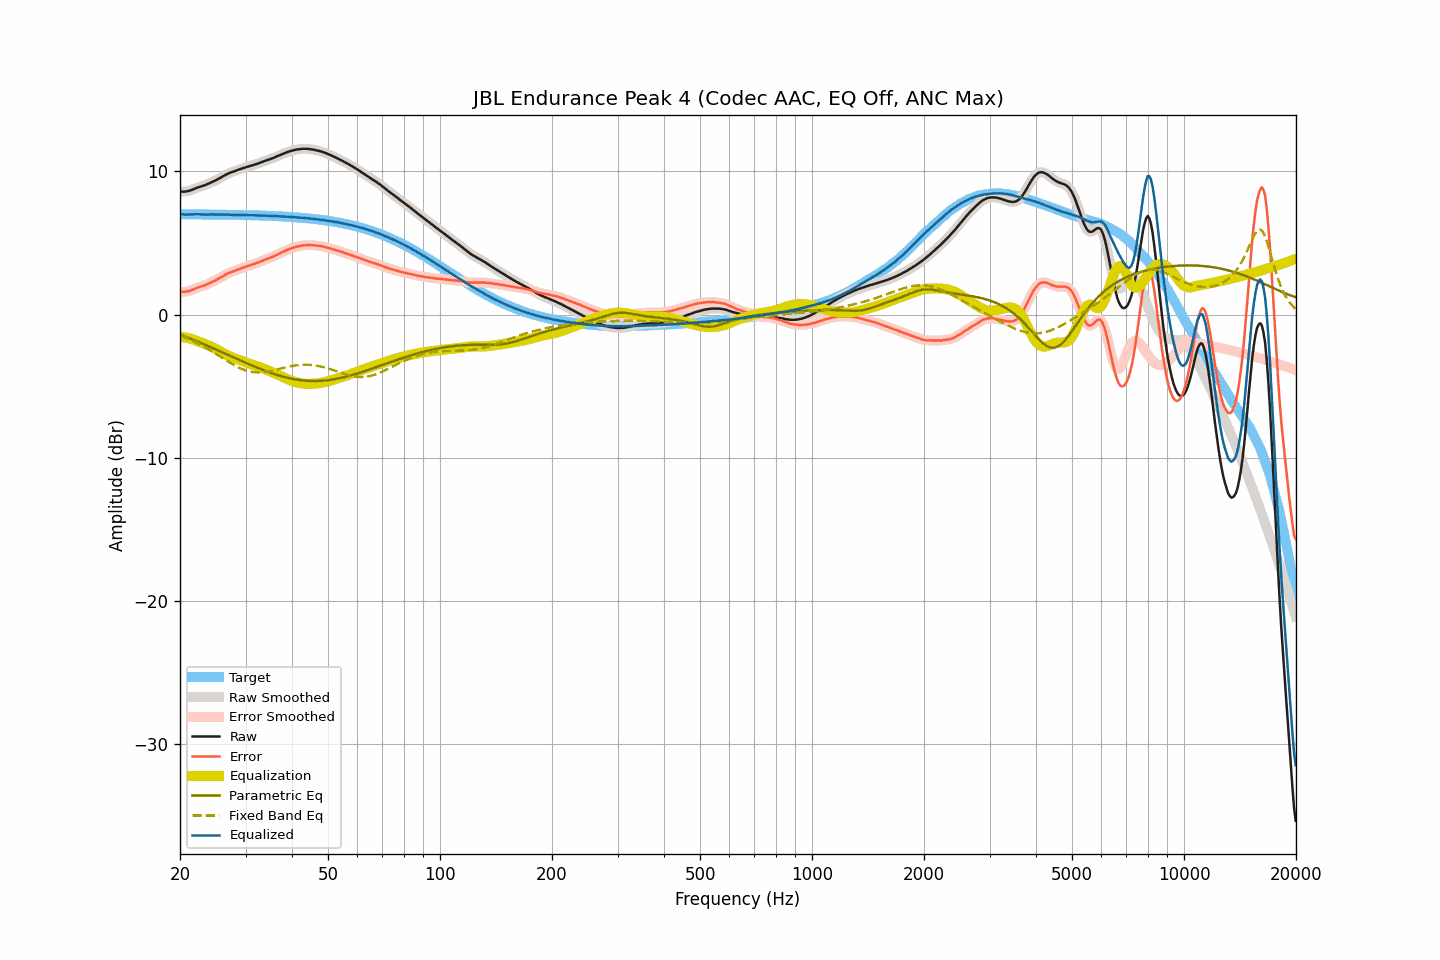

Source data for this figure (header and first rows):
frequency, raw, smoothed, error, error_smoothed, equalization, parametric_eq, fixed_band_eq, equalized_raw, equalized_smoothed, target
20.00, 8.59, 8.59, 1.59, 1.59, -1.57, -1.41, -1.47, 7.02, 7.02, 7.00
20.20, 8.58, 8.58, 1.58, 1.58, -1.58, -1.45, -1.51, 7.01, 7.01, 7.00
20.40, 8.58, 8.58, 1.58, 1.58, -1.59, -1.49, -1.55, 6.99, 6.99, 7.00
20.61, 8.58, 8.58, 1.58, 1.59, -1.60, -1.53, -1.60, 6.98, 6.98, 7.00
20.81, 8.60, 8.60, 1.60, 1.60, -1.62, -1.58, -1.64, 6.98, 6.98, 7.00
21.02, 8.62, 8.62, 1.62, 1.63, -1.64, -1.62, -1.69, 6.98, 6.98, 7.00
21.23, 8.65, 8.65, 1.66, 1.66, -1.67, -1.67, -1.74, 6.98, 6.98, 7.00
21.44, 8.69, 8.69, 1.70, 1.69, -1.70, -1.71, -1.79, 6.99, 6.99, 6.99
21.66, 8.73, 8.73, 1.74, 1.74, -1.74, -1.76, -1.84, 6.99, 6.99, 6.99
21.87, 8.78, 8.78, 1.79, 1.79, -1.78, -1.80, -1.90, 7.00, 7.00, 6.99
22.09, 8.83, 8.83, 1.84, 1.84, -1.83, -1.85, -1.95, 7.00, 7.00, 6.99
22.31, 8.87, 8.87, 1.88, 1.88, -1.87, -1.89, -2.01, 7.00, 7.00, 6.99
22.54, 8.91, 8.91, 1.92, 1.92, -1.91, -1.94, -2.07, 7.00, 7.00, 6.99
22.76, 8.94, 8.94, 1.95, 1.95, -1.95, -1.99, -2.13, 6.99, 6.99, 6.99
22.99, 8.98, 8.98, 1.99, 1.99, -1.99, -2.03, -2.19, 6.99, 6.99, 6.99
23.22, 9.01, 9.02, 2.02, 2.03, -2.03, -2.08, -2.25, 6.98, 6.98, 6.99
23.45, 9.06, 9.06, 2.07, 2.07, -2.08, -2.13, -2.31, 6.98, 6.98, 6.99
23.69, 9.10, 9.10, 2.11, 2.12, -2.12, -2.18, -2.38, 6.98, 6.98, 6.99
23.92, 9.15, 9.15, 2.17, 2.17, -2.17, -2.23, -2.44, 6.98, 6.98, 6.98
24.16, 9.20, 9.20, 2.22, 2.22, -2.22, -2.28, -2.51, 6.98, 6.98, 6.98
24.40, 9.26, 9.26, 2.28, 2.28, -2.27, -2.32, -2.58, 6.99, 6.98, 6.98
24.65, 9.31, 9.31, 2.33, 2.33, -2.33, -2.37, -2.65, 6.98, 6.98, 6.98
24.89, 9.36, 9.37, 2.38, 2.39, -2.39, -2.42, -2.72, 6.98, 6.98, 6.98
25.14, 9.42, 9.42, 2.44, 2.44, -2.45, -2.47, -2.79, 6.98, 6.98, 6.98
25.39, 9.48, 9.48, 2.51, 2.50, -2.51, -2.52, -2.86, 6.97, 6.97, 6.98
25.65, 9.54, 9.54, 2.57, 2.57, -2.57, -2.57, -2.93, 6.97, 6.97, 6.97
25.91, 9.60, 9.60, 2.63, 2.63, -2.63, -2.62, -3.01, 6.97, 6.97, 6.97
26.16, 9.67, 9.67, 2.70, 2.70, -2.70, -2.67, -3.08, 6.98, 6.97, 6.97
26.43, 9.73, 9.73, 2.76, 2.76, -2.76, -2.72, -3.15, 6.97, 6.97, 6.97
26.69, 9.79, 9.79, 2.82, 2.82, -2.82, -2.77, -3.22, 6.98, 6.98, 6.97
26.96, 9.85, 9.85, 2.88, 2.88, -2.87, -2.83, -3.29, 6.98, 6.98, 6.97
27.23, 9.89, 9.89, 2.93, 2.93, -2.92, -2.88, -3.36, 6.97, 6.97, 6.97
27.50, 9.94, 9.94, 2.98, 2.97, -2.97, -2.93, -3.43, 6.97, 6.96, 6.96
27.77, 9.97, 9.97, 3.01, 3.01, -3.02, -2.98, -3.49, 6.95, 6.96, 6.96
28.05, 10.01, 10.01, 3.05, 3.05, -3.06, -3.03, -3.55, 6.95, 6.95, 6.96
28.33, 10.05, 10.05, 3.09, 3.10, -3.10, -3.08, -3.61, 6.95, 6.95, 6.96
28.62, 10.10, 10.10, 3.15, 3.14, -3.14, -3.13, -3.67, 6.96, 6.95, 6.95
28.90, 10.14, 10.14, 3.19, 3.19, -3.18, -3.18, -3.73, 6.96, 6.96, 6.95
29.19, 10.18, 10.18, 3.23, 3.23, -3.22, -3.23, -3.78, 6.96, 6.96, 6.95
29.48, 10.21, 10.21, 3.26, 3.27, -3.26, -3.28, -3.82, 6.95, 6.95, 6.95
29.78, 10.25, 10.25, 3.30, 3.30, -3.30, -3.33, -3.87, 6.95, 6.95, 6.95
30.08, 10.28, 10.28, 3.34, 3.34, -3.34, -3.38, -3.91, 6.94, 6.94, 6.94
30.38, 10.32, 10.32, 3.38, 3.38, -3.38, -3.43, -3.94, 6.94, 6.94, 6.94
30.68, 10.35, 10.35, 3.41, 3.42, -3.42, -3.47, -3.97, 6.93, 6.94, 6.94
30.99, 10.39, 10.39, 3.46, 3.45, -3.45, -3.52, -4.00, 6.94, 6.94, 6.93
31.30, 10.42, 10.42, 3.49, 3.49, -3.49, -3.57, -4.01, 6.93, 6.93, 6.93
31.61, 10.46, 10.46, 3.53, 3.53, -3.53, -3.62, -4.03, 6.93, 6.93, 6.93
31.93, 10.49, 10.49, 3.57, 3.57, -3.57, -3.66, -4.04, 6.92, 6.92, 6.92
32.24, 10.53, 10.53, 3.61, 3.61, -3.61, -3.71, -4.05, 6.92, 6.92, 6.92
32.57, 10.56, 10.57, 3.64, 3.65, -3.65, -3.76, -4.05, 6.91, 6.91, 6.92
32.89, 10.61, 10.61, 3.70, 3.69, -3.69, -3.80, -4.05, 6.92, 6.91, 6.91
33.22, 10.65, 10.65, 3.74, 3.74, -3.74, -3.85, -4.04, 6.91, 6.91, 6.91
33.55, 10.69, 10.69, 3.78, 3.79, -3.78, -3.89, -4.03, 6.91, 6.91, 6.91
33.89, 10.73, 10.73, 3.83, 3.83, -3.83, -3.93, -4.01, 6.91, 6.91, 6.90
34.23, 10.77, 10.77, 3.87, 3.87, -3.87, -3.97, -4.00, 6.90, 6.90, 6.90
34.57, 10.81, 10.81, 3.92, 3.92, -3.92, -4.01, -3.98, 6.90, 6.89, 6.89
34.92, 10.85, 10.85, 3.96, 3.96, -3.96, -4.05, -3.95, 6.89, 6.89, 6.89
35.27, 10.89, 10.89, 4.01, 4.01, -4.01, -4.09, -3.93, 6.88, 6.88, 6.88
35.62, 10.93, 10.93, 4.05, 4.05, -4.06, -4.13, -3.90, 6.87, 6.88, 6.88
35.97, 10.98, 10.98, 4.11, 4.11, -4.11, -4.17, -3.88, 6.87, 6.87, 6.87
... 635 more rows
